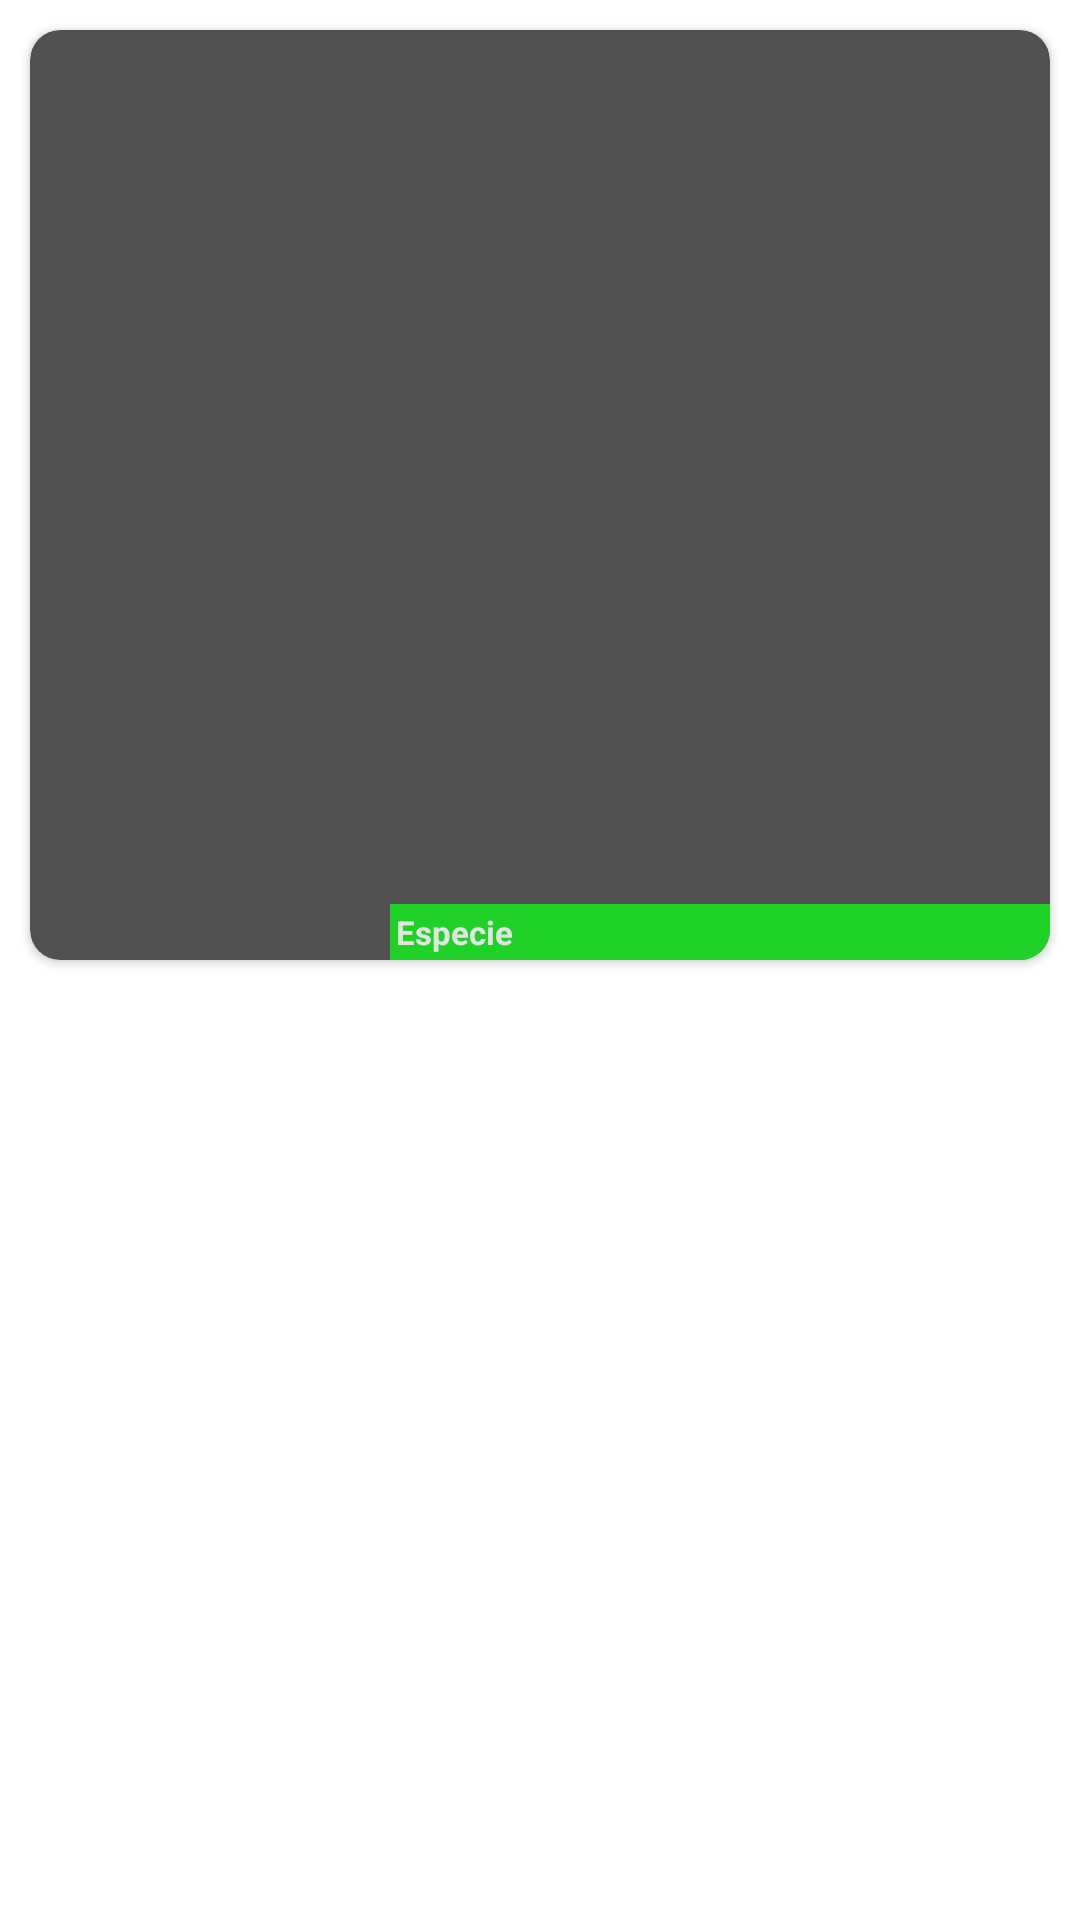

Here is an Android app screen rendered from its layout file. Give the layout XML and the strings, colors and styles it references.
<!-- AndroidManifest.xml: application theme Theme.PokeApi20 -->
<!-- res/layout/pruebas.xml -->
<?xml version="1.0" encoding="utf-8"?>
<RelativeLayout xmlns:android="http://schemas.android.com/apk/res/android"
    xmlns:app="http://schemas.android.com/apk/res-auto"
    xmlns:tools="http://schemas.android.com/tools"
    android:layout_width="match_parent"
    android:layout_height="match_parent"
    tools:context=".MainActivity">



    <androidx.cardview.widget.CardView
        android:id="@+id/cardView2"
        android:backgroundTint="#515151"
        android:layout_width="match_parent"
        android:layout_height="310dp"
        android:layout_margin="10dp"
        app:cardCornerRadius="10sp"
        tools:ignore="MissingConstraints">

        <ImageView
            android:id="@+id/foto"
            android:layout_width="250dp"
            android:layout_height="250dp"
            android:layout_gravity="center"
            android:scaleType="centerCrop"
            android:src="@drawable/ic_launcher_foreground" />

        <TextView
            android:id="@+id/nonbretext"
            android:layout_width="298dp"
            android:layout_height="wrap_content"
            android:layout_gravity="bottom"
            android:background="#20D128"
            android:padding="2dp"
            android:text="Especie"
            android:textColor="#ffe3e3e3"
            android:textSize="11sp"
            android:textStyle="bold"
            android:layout_marginLeft="120sp"/>
    </androidx.cardview.widget.CardView>



</RelativeLayout>
<!-- resources referenced by this layout -->
<resources>
  <style name="Theme.PokeApi20" parent="Theme.MaterialComponents.DayNight.DarkActionBar">
          
          <item name="colorPrimary">@color/purple_500</item>
          <item name="colorPrimaryVariant">@color/purple_700</item>
          <item name="colorOnPrimary">@color/white</item>
          
          <item name="colorSecondary">@color/teal_200</item>
          <item name="colorSecondaryVariant">@color/teal_700</item>
          <item name="colorOnSecondary">@color/black</item>
          
          <item name="android:statusBarColor" tools:targetApi="l">?attr/colorPrimaryVariant</item>
          
      </style>
  <color name="purple_500">#0BAC9D</color>
  <color name="purple_700">#0BAC9D</color>
  <color name="white">#FFFFFFFF</color>
  <color name="teal_200">#FF03DAC5</color>
  <color name="teal_700">#FF018786</color>
  <color name="black">#FF000000</color>
</resources>
